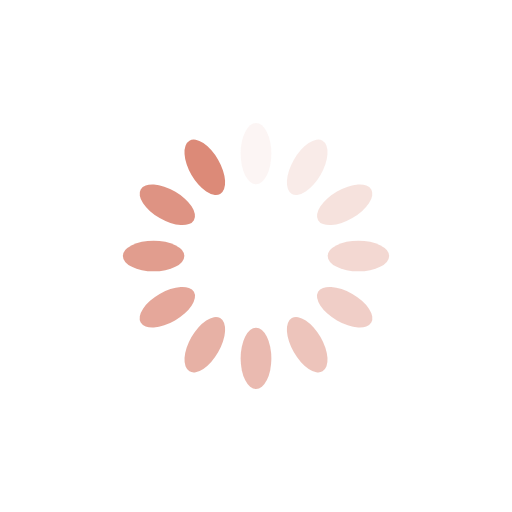
t = 0.00 s
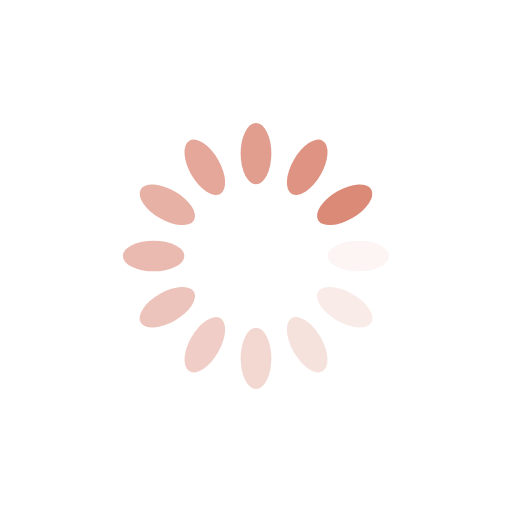
t = 0.25 s
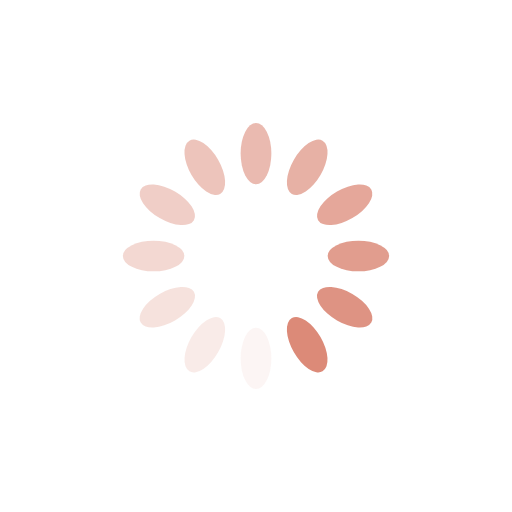
t = 0.50 s
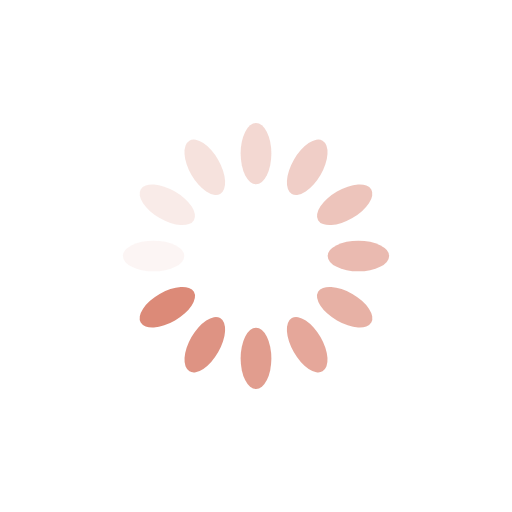
t = 0.75 s

The animated SVG that drew these frames (rendered in a browser with its animation timeline set to each time). Animation: 12 SMIL elements (animate=12); one cycle of 1.00 s, repeats indefinitely.

<svg xmlns="http://www.w3.org/2000/svg" viewBox="0 0 100 100" preserveAspectRatio="xMidYMid" style="shape-rendering: auto; display: block; background: none;" width="200" height="200" xmlns:xlink="http://www.w3.org/1999/xlink"><g><g transform="rotate(0 50 50)">
  <rect fill="#dc8a78" height="12" width="6" ry="6" rx="3" y="24" x="47">
    <animate repeatCount="indefinite" begin="-0.9166666666666666s" dur="1s" keyTimes="0;1" values="1;0" attributeName="opacity"></animate>
  </rect>
</g><g transform="rotate(30 50 50)">
  <rect fill="#dc8a78" height="12" width="6" ry="6" rx="3" y="24" x="47">
    <animate repeatCount="indefinite" begin="-0.8333333333333334s" dur="1s" keyTimes="0;1" values="1;0" attributeName="opacity"></animate>
  </rect>
</g><g transform="rotate(60 50 50)">
  <rect fill="#dc8a78" height="12" width="6" ry="6" rx="3" y="24" x="47">
    <animate repeatCount="indefinite" begin="-0.75s" dur="1s" keyTimes="0;1" values="1;0" attributeName="opacity"></animate>
  </rect>
</g><g transform="rotate(90 50 50)">
  <rect fill="#dc8a78" height="12" width="6" ry="6" rx="3" y="24" x="47">
    <animate repeatCount="indefinite" begin="-0.6666666666666666s" dur="1s" keyTimes="0;1" values="1;0" attributeName="opacity"></animate>
  </rect>
</g><g transform="rotate(120 50 50)">
  <rect fill="#dc8a78" height="12" width="6" ry="6" rx="3" y="24" x="47">
    <animate repeatCount="indefinite" begin="-0.5833333333333334s" dur="1s" keyTimes="0;1" values="1;0" attributeName="opacity"></animate>
  </rect>
</g><g transform="rotate(150 50 50)">
  <rect fill="#dc8a78" height="12" width="6" ry="6" rx="3" y="24" x="47">
    <animate repeatCount="indefinite" begin="-0.5s" dur="1s" keyTimes="0;1" values="1;0" attributeName="opacity"></animate>
  </rect>
</g><g transform="rotate(180 50 50)">
  <rect fill="#dc8a78" height="12" width="6" ry="6" rx="3" y="24" x="47">
    <animate repeatCount="indefinite" begin="-0.4166666666666667s" dur="1s" keyTimes="0;1" values="1;0" attributeName="opacity"></animate>
  </rect>
</g><g transform="rotate(210 50 50)">
  <rect fill="#dc8a78" height="12" width="6" ry="6" rx="3" y="24" x="47">
    <animate repeatCount="indefinite" begin="-0.3333333333333333s" dur="1s" keyTimes="0;1" values="1;0" attributeName="opacity"></animate>
  </rect>
</g><g transform="rotate(240 50 50)">
  <rect fill="#dc8a78" height="12" width="6" ry="6" rx="3" y="24" x="47">
    <animate repeatCount="indefinite" begin="-0.25s" dur="1s" keyTimes="0;1" values="1;0" attributeName="opacity"></animate>
  </rect>
</g><g transform="rotate(270 50 50)">
  <rect fill="#dc8a78" height="12" width="6" ry="6" rx="3" y="24" x="47">
    <animate repeatCount="indefinite" begin="-0.16666666666666666s" dur="1s" keyTimes="0;1" values="1;0" attributeName="opacity"></animate>
  </rect>
</g><g transform="rotate(300 50 50)">
  <rect fill="#dc8a78" height="12" width="6" ry="6" rx="3" y="24" x="47">
    <animate repeatCount="indefinite" begin="-0.08333333333333333s" dur="1s" keyTimes="0;1" values="1;0" attributeName="opacity"></animate>
  </rect>
</g><g transform="rotate(330 50 50)">
  <rect fill="#dc8a78" height="12" width="6" ry="6" rx="3" y="24" x="47">
    <animate repeatCount="indefinite" begin="0s" dur="1s" keyTimes="0;1" values="1;0" attributeName="opacity"></animate>
  </rect>
</g><g></g></g><!-- [ldio] generated by https://loading.io --></svg>
